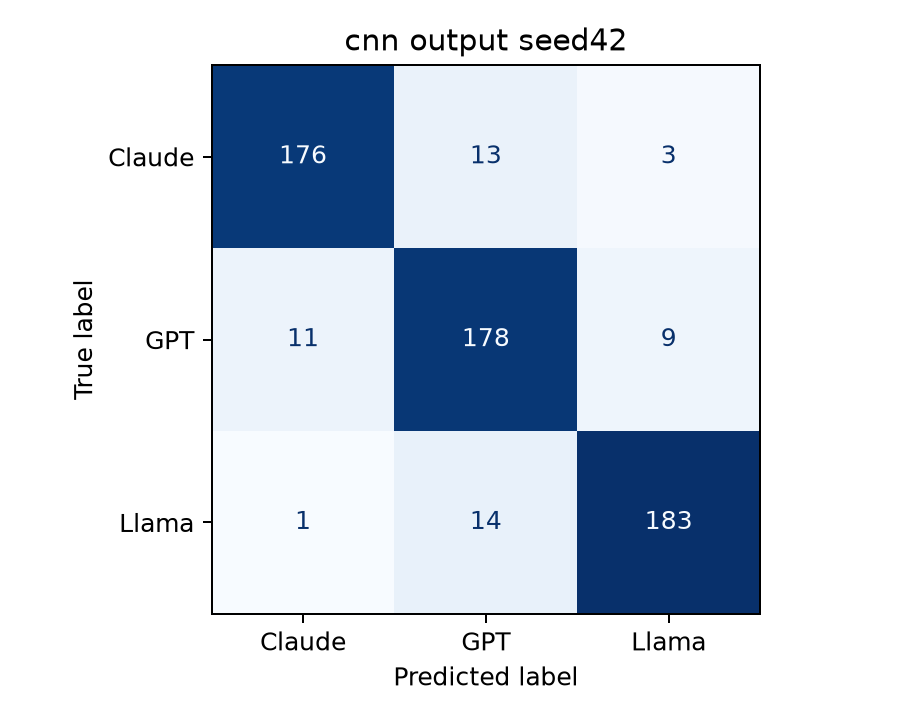

Values plotted in this chart, from the file beside it:
, Claude, GPT, Llama
Claude, 176, 13, 3
GPT, 11, 178, 9
Llama, 1, 14, 183
